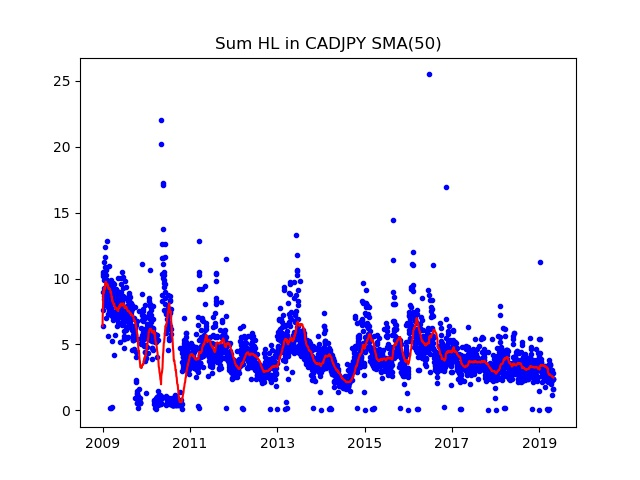

Source data for this figure (header and first rows):
Date; Day of week; SumHL; DayHL; SumHL / DayHL
2009.01.01; 3; 6.406; 0.884; 7.247
2009.01.02; 4; 7.593; 2.13; 3.565
2009.01.05; 0; 10.34; 2.985; 3.464
2009.01.06; 1; 10.48; 2.65; 3.954
2009.01.07; 2; 8.946; 2.38; 3.759
2009.01.08; 3; 10.19; 1.835; 5.551
2009.01.09; 4; 9.305; 2.035; 4.572
2009.01.12; 0; 8.423; 2.778; 3.032
2009.01.13; 1; 8.708; 1.325; 6.572
2009.01.14; 2; 11.22; 2.98; 3.766
2009.01.15; 3; 9.91; 1.465; 6.765
2009.01.16; 4; 10.22; 2.075; 4.928
2009.01.19; 0; 8.014; 1.975; 4.058
2009.01.20; 1; 9.129; 1.765; 5.172
2009.01.21; 2; 12.38; 3.115; 3.975
2009.01.22; 3; 11.65; 2.02; 5.767
2009.01.23; 4; 10.87; 2.825; 3.847
2009.01.26; 0; 10.68; 2.522; 4.235
2009.01.27; 1; 10.7; 1.995; 5.362
2009.01.28; 2; 10.24; 2.62; 3.907
2009.01.29; 3; 8.266; 1.505; 5.492
2009.01.30; 4; 8.846; 1.38; 6.41
2009.02.02; 0; 7.04; 1.66; 4.241
2009.02.03; 1; 8.433; 1.28; 6.588
2009.02.04; 2; 8.818; 1.665; 5.296
2009.02.05; 3; 9.863; 2.895; 3.407
2009.02.06; 4; 9.578; 2.7; 3.547
2009.02.09; 0; 9.462; 1.665; 5.683
2009.02.10; 1; 12.86; 3.075; 4.182
2009.02.11; 2; 8.737; 1.07; 8.165
2009.02.12; 3; 8.502; 1.245; 6.829
2009.02.13; 4; 9.142; 1.895; 4.824
2009.02.16; 0; 5.617; 0.735; 7.642
2009.02.17; 1; 7.858; 1.77; 4.44
2009.02.18; 2; 7.279; 1.83; 3.978
2009.02.19; 3; 7.88; 1.415; 5.569
2009.02.20; 4; 7.508; 1.375; 5.46
2009.02.23; 0; 9.721; 2.24; 4.34
2009.02.24; 1; 9.448; 2.88; 3.281
2009.02.25; 2; 10.97; 1.365; 8.034
2009.02.26; 3; 7.304; 1.975; 3.698
2009.02.27; 4; 9.292; 2.39; 3.888
2009.03.02; 0; 9.244; 1.5; 6.163
2009.03.03; 1; 8.234; 1.38; 5.967
2009.03.04; 2; 7.884; 2.335; 3.376
2009.03.05; 3; 7.987; 2.265; 3.526
2009.03.06; 4; 9.294; 1.625; 5.719
2009.03.08; 6; 0.213; 0.213; 1
2009.03.09; 0; 7.625; 1.085; 7.028
2009.03.10; 1; 7.238; 1.325; 5.463
2009.03.11; 2; 7.754; 1.87; 4.147
2009.03.12; 3; 9.86; 2.635; 3.742
2009.03.13; 4; 9.105; 1.96; 4.645
2009.03.15; 6; 0.167; 0.167; 1
2009.03.16; 0; 7.638; 1.62; 4.715
2009.03.17; 1; 5.242; 0.647; 8.102
2009.03.18; 2; 7.546; 1.68; 4.492
2009.03.19; 3; 9.695; 1.88; 5.157
2009.03.20; 4; 7.141; 1.705; 4.188
2009.03.22; 6; 0.241; 0.241; 1
... 2,670 more rows
